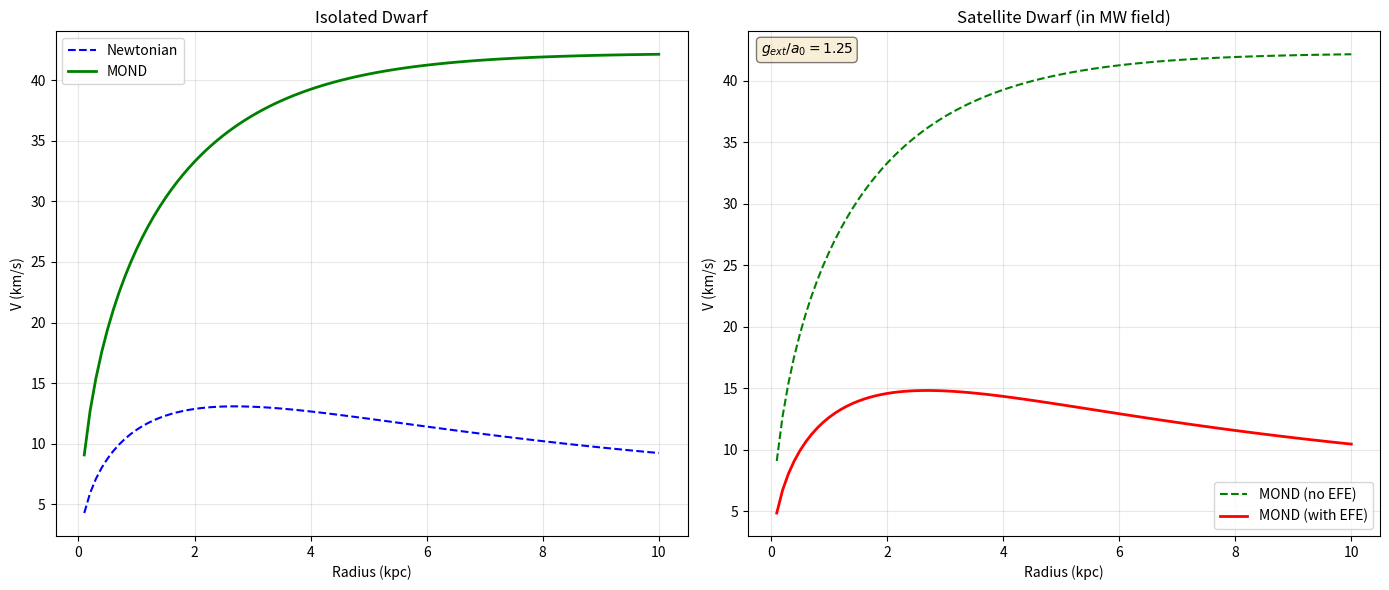

Source code (Python):
"""
MOND + External Field Effect (EFE) Rotation Curve Predictor

This module implements the Modified Newtonian Dynamics (MOND) framework
with the External Field Effect for predicting galaxy rotation curves.

[redacted]
Project: EFE Validation (TARDIS Framework)
"""

import numpy as np
import matplotlib.pyplot as plt
from scipy.optimize import brentq
from dataclasses import dataclass
from typing import Tuple, Optional, Callable

# =============================================================================
# FUNDAMENTAL CONSTANTS
# =============================================================================

# MOND acceleration scale (m/s^2)
# This is the characteristic acceleration below which MOND effects dominate
A0 = 1.2e-10  # Milgrom's constant

# Gravitational constant
G = 6.674e-11  # m^3 kg^-1 s^-2

# Unit conversions
KPC_TO_M = 3.086e19  # 1 kpc in meters
MSUN = 1.989e30  # Solar mass in kg
KM_S_TO_M_S = 1000  # km/s to m/s


# =============================================================================
# INTERPOLATION FUNCTIONS (mu functions)
# =============================================================================

def mu_simple(x: float) -> float:
    """
    Simple interpolation function: mu(x) = x / (1 + x)
    
    Parameters:
        x: g_N / a_0 (Newtonian acceleration normalized by MOND scale)
    
    Returns:
        mu(x) interpolation value
    """
    return x / (1.0 + x)


def mu_standard(x: float) -> float:
    """
    Standard interpolation function: mu(x) = x / sqrt(1 + x^2)
    
    This is the most commonly used form in MOND literature.
    """
    return x / np.sqrt(1.0 + x**2)


def mu_deep_mond(x: float) -> float:
    """
    Deep MOND limit: mu(x) → x for x << 1
    """
    if x < 0.01:
        return x
    return mu_standard(x)


# =============================================================================
# GALAXY MODEL
# =============================================================================

@dataclass
class GalaxyModel:
    """
    Represents a galaxy with its mass distribution and external field.
    
    Attributes:
        name: Galaxy identifier
        distance: Distance in Mpc
        luminosity: Total luminosity in solar luminosities
        mass_to_light: Mass-to-light ratio (M/L in solar units)
        scale_length: Exponential disk scale length in kpc
        g_ext: External gravitational field magnitude in m/s^2 (for EFE)
    """
    name: str
    distance: float  # Mpc
    luminosity: float  # L_sun
    mass_to_light: float  # M_sun / L_sun
    scale_length: float  # kpc
    g_ext: float = 0.0  # m/s^2 (external field for EFE)
    
    @property
    def total_mass(self) -> float:
        """Total baryonic mass in kg"""
        return self.luminosity * self.mass_to_light * MSUN
    
    def enclosed_mass(self, r_kpc: float) -> float:
        """
        Enclosed mass at radius r for exponential disk.
        Uses Freeman disk approximation.
        
        M(<r) = M_total * [1 - (1 + r/h) * exp(-r/h)]
        
        Parameters:
            r_kpc: Radius in kpc
        
        Returns:
            Enclosed mass in kg
        """
        x = r_kpc / self.scale_length
        return self.total_mass * (1.0 - (1.0 + x) * np.exp(-x))
    
    def newtonian_acceleration(self, r_kpc: float) -> float:
        """
        Newtonian gravitational acceleration at radius r.
        
        g_N = G * M(<r) / r^2
        
        Parameters:
            r_kpc: Radius in kpc
        
        Returns:
            Newtonian acceleration in m/s^2
        """
        r_m = r_kpc * KPC_TO_M
        M_enc = self.enclosed_mass(r_kpc)
        return G * M_enc / r_m**2


# =============================================================================
# MOND ROTATION CURVE CALCULATOR
# =============================================================================

class MONDCalculator:
    """
    Calculates rotation curves in MOND with optional External Field Effect.
    """
    
    def __init__(self, 
                 mu_function: Callable = mu_standard,
                 a0: float = A0):
        """
        Initialize MOND calculator.
        
        Parameters:
            mu_function: Interpolation function mu(x)
            a0: MOND acceleration scale
        """
        self.mu = mu_function
        self.a0 = a0
    
    def mond_acceleration(self, g_N: float) -> float:
        """
        Calculate MOND acceleration from Newtonian acceleration.
        
        Solves: g_N = g * mu(g / a0)
        
        Parameters:
            g_N: Newtonian acceleration
        
        Returns:
            MOND acceleration
        """
        if g_N < 1e-20:
            return 0.0
        
        # In deep MOND regime: g = sqrt(g_N * a0)
        # In Newtonian regime: g = g_N
        
        x = g_N / self.a0
        
        if x > 100:  # Newtonian regime
            return g_N
        elif x < 0.01:  # Deep MOND regime
            return np.sqrt(g_N * self.a0)
        else:
            # Solve numerically
            def equation(g):
                return g * self.mu(g / self.a0) - g_N
            
            # Bounds: between deep MOND and Newtonian
            g_min = np.sqrt(g_N * self.a0) * 0.5
            g_max = g_N * 2.0
            
            try:
                return brentq(equation, g_min, g_max)
            except ValueError:
                # Fallback to simple formula
                return np.sqrt(g_N * self.a0) if x < 1 else g_N
    
    def mond_acceleration_with_efe(self, 
                                    g_N: float, 
                                    g_ext: float,
                                    theta: float = 0.0) -> float:
        """
        Calculate MOND acceleration WITH External Field Effect.
        
        The EFE modifies the effective mu function when an external
        field g_ext is present.
        
        Parameters:
            g_N: Internal Newtonian acceleration
            g_ext: External field magnitude
            theta: Angle between internal and external field
        
        Returns:
            MOND acceleration with EFE
        """
        if g_ext < 1e-15:
            return self.mond_acceleration(g_N)
        
        # Effective acceleration including external field
        # This is a simplified 1D treatment
        g_total = np.sqrt(g_N**2 + g_ext**2 + 2*g_N*g_ext*np.cos(theta))
        
        # In strong external field (g_ext >> g_N), MOND effects are suppressed
        x_ext = g_ext / self.a0
        
        if x_ext > 1:
            # External field dominates: quasi-Newtonian regime
            # The internal dynamics become approximately Newtonian
            # but with a renormalized G
            mu_ext = self.mu(x_ext)
            g_efe = g_N / mu_ext
            return g_efe
        else:
            # Mixed regime: solve full equation
            return self.mond_acceleration(g_total) * (g_N / g_total)
    
    def rotation_velocity(self, 
                          galaxy: GalaxyModel, 
                          r_kpc: float,
                          include_efe: bool = True) -> float:
        """
        Calculate rotation velocity at radius r.
        
        v = sqrt(g * r)
        
        Parameters:
            galaxy: Galaxy model
            r_kpc: Radius in kpc
            include_efe: Whether to include External Field Effect
        
        Returns:
            Rotation velocity in km/s
        """
        g_N = galaxy.newtonian_acceleration(r_kpc)
        
        if include_efe and galaxy.g_ext > 0:
            g_mond = self.mond_acceleration_with_efe(g_N, galaxy.g_ext)
        else:
            g_mond = self.mond_acceleration(g_N)
        
        r_m = r_kpc * KPC_TO_M
        v_m_s = np.sqrt(g_mond * r_m)
        
        return v_m_s / KM_S_TO_M_S
    
    def rotation_curve(self,
                       galaxy: GalaxyModel,
                       r_array: np.ndarray,
                       include_efe: bool = True) -> np.ndarray:
        """
        Calculate full rotation curve.
        
        Parameters:
            galaxy: Galaxy model
            r_array: Array of radii in kpc
            include_efe: Whether to include EFE
        
        Returns:
            Array of rotation velocities in km/s
        """
        return np.array([
            self.rotation_velocity(galaxy, r, include_efe) 
            for r in r_array
        ])


# =============================================================================
# NEWTONIAN (LAMBDA-CDM) CALCULATOR FOR COMPARISON
# =============================================================================

class NewtonianCalculator:
    """
    Standard Newtonian rotation curve (no dark matter, no MOND).
    This represents pure baryonic prediction.
    """
    
    def rotation_velocity(self, galaxy: GalaxyModel, r_kpc: float) -> float:
        """Calculate Newtonian rotation velocity (baryons only)."""
        g_N = galaxy.newtonian_acceleration(r_kpc)
        r_m = r_kpc * KPC_TO_M
        v_m_s = np.sqrt(g_N * r_m) if g_N > 0 else 0
        return v_m_s / KM_S_TO_M_S
    
    def rotation_curve(self, galaxy: GalaxyModel, r_array: np.ndarray) -> np.ndarray:
        """Calculate full Newtonian rotation curve."""
        return np.array([self.rotation_velocity(galaxy, r) for r in r_array])


# =============================================================================
# VISUALIZATION
# =============================================================================

def plot_rotation_curves(galaxy: GalaxyModel,
                         r_array: np.ndarray,
                         observed_v: Optional[np.ndarray] = None,
                         observed_err: Optional[np.ndarray] = None,
                         save_path: Optional[str] = None):
    """
    Plot comparison of rotation curve predictions.
    
    Parameters:
        galaxy: Galaxy model
        r_array: Radii array in kpc
        observed_v: Observed velocities (optional)
        observed_err: Velocity errors (optional)
        save_path: Path to save figure
    """
    mond_calc = MONDCalculator()
    newton_calc = NewtonianCalculator()
    
    # Calculate predictions
    v_newton = newton_calc.rotation_curve(galaxy, r_array)
    v_mond_no_efe = mond_calc.rotation_curve(galaxy, r_array, include_efe=False)
    v_mond_with_efe = mond_calc.rotation_curve(galaxy, r_array, include_efe=True)
    
    # Create figure
    fig, ax = plt.subplots(figsize=(10, 7))
    
    # Plot predictions
    ax.plot(r_array, v_newton, 'b--', label='Newtonian (baryons only)', linewidth=1.5)
    ax.plot(r_array, v_mond_no_efe, 'g-', label='MOND (no EFE)', linewidth=2)
    
    if galaxy.g_ext > 0:
        ax.plot(r_array, v_mond_with_efe, 'r-', label='MOND (with EFE)', linewidth=2)
    
    # Plot observations if available
    if observed_v is not None:
        if observed_err is not None:
            ax.errorbar(r_array[:len(observed_v)], observed_v, yerr=observed_err,
                       fmt='ko', markersize=5, capsize=3, label='Observed')
        else:
            ax.plot(r_array[:len(observed_v)], observed_v, 'ko', 
                   markersize=5, label='Observed')
    
    # Labels and formatting
    ax.set_xlabel('Radius (kpc)', fontsize=12)
    ax.set_ylabel('Rotation Velocity (km/s)', fontsize=12)
    ax.set_title(f'Rotation Curve: {galaxy.name}', fontsize=14)
    ax.legend(loc='lower right', fontsize=10)
    ax.grid(True, alpha=0.3)
    ax.set_xlim(0, r_array[-1])
    ax.set_ylim(0, None)
    
    # Add external field annotation if present
    if galaxy.g_ext > 0:
        g_ext_normalized = galaxy.g_ext / A0
        ax.annotate(f'$g_{{ext}}/a_0 = {g_ext_normalized:.2f}$',
                   xy=(0.02, 0.98), xycoords='axes fraction',
                   fontsize=10, ha='left', va='top',
                   bbox=dict(boxstyle='round', facecolor='wheat', alpha=0.5))
    
    plt.tight_layout()
    
    if save_path:
        plt.savefig(save_path, dpi=150, bbox_inches='tight')
        print(f"Saved: {save_path}")
    
    plt.show()


# =============================================================================
# EXAMPLE: TEST WITH A SYNTHETIC GALAXY
# =============================================================================

def main():
    """Run example calculation."""
    
    print("=" * 60)
    print("MOND + EFE Rotation Curve Calculator")
    print("=" * 60)
    
    # Create example galaxy (similar to a dwarf satellite)
    galaxy_isolated = GalaxyModel(
        name="Isolated Dwarf",
        distance=0.1,  # Mpc
        luminosity=1e8,  # L_sun
        mass_to_light=2.0,  # M/L
        scale_length=1.5,  # kpc
        g_ext=0.0  # No external field
    )
    
    # Same galaxy but in external field (satellite of Milky Way)
    galaxy_satellite = GalaxyModel(
        name="Satellite Dwarf (in MW field)",
        distance=0.1,
        luminosity=1e8,
        mass_to_light=2.0,
        scale_length=1.5,
        g_ext=1.5e-10  # MW field at ~50 kpc
    )
    
    # Radius array
    r_array = np.linspace(0.1, 10.0, 100)
    
    # Calculate and compare
    mond = MONDCalculator()
    
    v_isolated = mond.rotation_curve(galaxy_isolated, r_array, include_efe=False)
    v_satellite_no_efe = mond.rotation_curve(galaxy_satellite, r_array, include_efe=False)
    v_satellite_efe = mond.rotation_curve(galaxy_satellite, r_array, include_efe=True)
    
    print(f"\nGalaxy: {galaxy_isolated.name}")
    print(f"  Total Mass: {galaxy_isolated.total_mass/MSUN:.2e} M_sun")
    print(f"  V_max (MOND): {max(v_isolated):.1f} km/s")
    
    print(f"\nGalaxy: {galaxy_satellite.name}")
    print(f"  External Field: {galaxy_satellite.g_ext:.2e} m/s^2")
    print(f"  g_ext / a0: {galaxy_satellite.g_ext/A0:.2f}")
    print(f"  V_max (MOND no EFE): {max(v_satellite_no_efe):.1f} km/s")
    print(f"  V_max (MOND with EFE): {max(v_satellite_efe):.1f} km/s")
    print(f"  EFE suppression: {(1 - max(v_satellite_efe)/max(v_satellite_no_efe))*100:.1f}%")
    
    # Plot comparison
    print("\nGenerating comparison plot...")
    
    fig, axes = plt.subplots(1, 2, figsize=(14, 6))
    
    # Left: Isolated dwarf
    ax1 = axes[0]
    newton = NewtonianCalculator()
    v_newton = newton.rotation_curve(galaxy_isolated, r_array)
    
    ax1.plot(r_array, v_newton, 'b--', label='Newtonian', linewidth=1.5)
    ax1.plot(r_array, v_isolated, 'g-', label='MOND', linewidth=2)
    ax1.set_xlabel('Radius (kpc)')
    ax1.set_ylabel('V (km/s)')
    ax1.set_title(f'{galaxy_isolated.name}')
    ax1.legend()
    ax1.grid(True, alpha=0.3)
    
    # Right: Satellite (EFE comparison)
    ax2 = axes[1]
    ax2.plot(r_array, v_satellite_no_efe, 'g--', label='MOND (no EFE)', linewidth=1.5)
    ax2.plot(r_array, v_satellite_efe, 'r-', label='MOND (with EFE)', linewidth=2)
    ax2.set_xlabel('Radius (kpc)')
    ax2.set_ylabel('V (km/s)')
    ax2.set_title(f'{galaxy_satellite.name}')
    ax2.legend()
    ax2.grid(True, alpha=0.3)
    ax2.annotate(f'$g_{{ext}}/a_0 = {galaxy_satellite.g_ext/A0:.2f}$',
                xy=(0.02, 0.98), xycoords='axes fraction',
                fontsize=10, ha='left', va='top',
                bbox=dict(boxstyle='round', facecolor='wheat', alpha=0.5))
    
    plt.tight_layout()
    plt.savefig('efe_comparison.png', dpi=150)
    print("Saved: efe_comparison.png")
    plt.show()
    
    print("\n" + "=" * 60)
    print("KEY PREDICTION (Falsification Criterion):")
    print("=" * 60)
    print("""
If EFE is real (MOND/Entropic Gravity):
  - Satellite galaxies in strong external fields show LOWER 
    rotation velocities than identical isolated galaxies
  - The suppression scales with g_ext / a0

If EFE is NOT real (Lambda-CDM):
  - Internal dynamics are independent of external field
  - No systematic difference between satellite and isolated dwarfs
    (after accounting for tidal effects)
    
KILL CONDITION: If satellites show NO EFE signature despite 
sitting in strong external fields, entropic gravity is falsified.
""")


if __name__ == "__main__":
    main()
